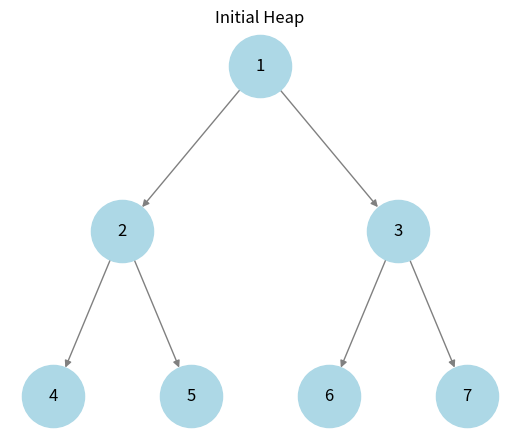
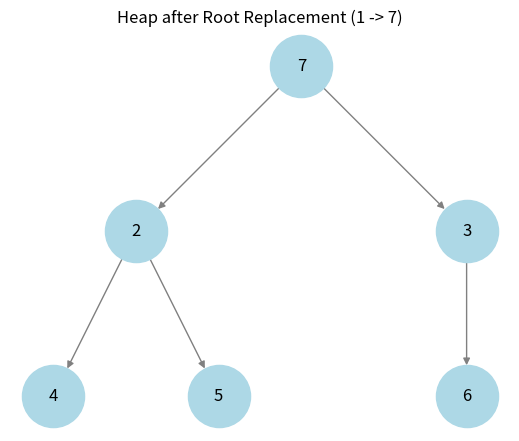
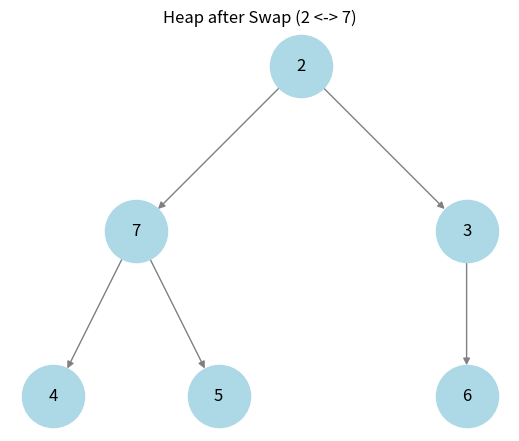
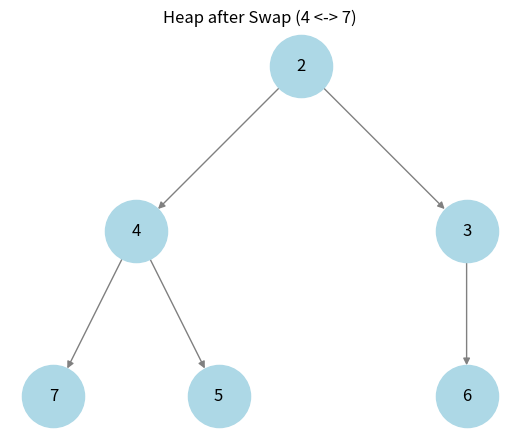
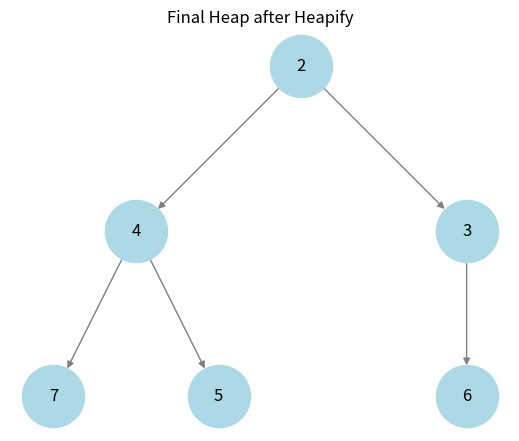

The matplotlib source for these figures, in order:
import heapq
import networkx as nx
import matplotlib.pyplot as plt

# Initialize a min-heap with elements 1 to 7
heap = [1, 2, 3, 4, 5, 6, 7]
heapq.heapify(heap)  # Ensuring it's a valid min-heap

def draw_heap(heap, title="Binary Min-Heap Visualization"):
    G = nx.DiGraph()
    
    # Function to assign nodes in a binary tree structure
    def add_edges(index):
        left = 2 * index + 1
        right = 2 * index + 2
        if left < len(heap):
            G.add_edge(heap[index], heap[left])
            add_edges(left)
        if right < len(heap):
            G.add_edge(heap[index], heap[right])
            add_edges(right)
    
    if heap:
        add_edges(0)  # Start from the root node (index 0)
    
    pos = hierarchy_pos(G, heap[0]) if heap else {}
    plt.figure(figsize=(5, 4))
    nx.draw(G, pos, with_labels=True, node_size=2000, node_color='lightblue', edge_color='gray')
    plt.title(title)
    plt.show()

def hierarchy_pos(G, root, width=2., vert_gap=1., xcenter=0.5, pos=None, parent=None, level=0):
    if pos is None:
        pos = {root: (xcenter, 0)}
    else:
        pos[root] = (xcenter, -level * vert_gap)
    
    children = list(G.successors(root))
    if children:
        dx = width / len(children)
        next_x = xcenter - width / 2 - dx / 2
        for child in children:
            next_x += dx
            pos = hierarchy_pos(G, child, width=dx, vert_gap=vert_gap, xcenter=next_x, pos=pos, parent=root, level=level+1)
    return pos

# Draw initial heap
draw_heap(heap, "Initial Heap")

# Step 1: Remove the root node (minimum value) and replace it with the last element
if heap:
    removed_node = heap[0]
    last_element = heap.pop()
    if heap:
        heap[0] = last_element  # Move last element to root
    draw_heap(heap, f"Heap after Root Replacement ({removed_node} -> {last_element})")

# Step 2: Heapify down to restore heap property
def heapify_down(heap, index=0):
    left = 2 * index + 1
    right = 2 * index + 2
    smallest = index
    
    if left < len(heap) and heap[left] < heap[smallest]:
        smallest = left
    if right < len(heap) and heap[right] < heap[smallest]:
        smallest = right
    
    if smallest != index:
        heap[smallest], heap[index] = heap[index], heap[smallest]  # Swap
        draw_heap(heap, f"Heap after Swap ({heap[index]} <-> {heap[smallest]})")
        heapify_down(heap, smallest)

if heap:
    heapify_down(heap)

# Final Heap
draw_heap(heap, "Final Heap after Heapify")
